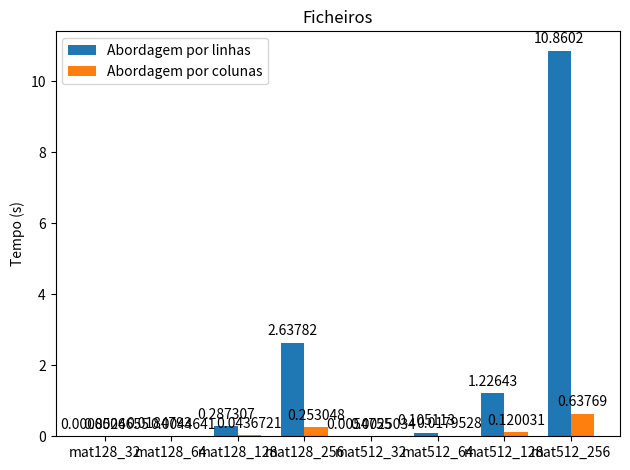

Reproduce this figure in Python.
import matplotlib.pyplot as plt
import numpy as np


labels = ['mat128_32', 'mat128_64', 'mat128_128', 'mat128_256','mat512_32', 'mat512_64', 'mat512_128', 'mat512_256']
prog2 = [0.0008524, 0.0184793, 0.2873067, 2.6378241, 0.0054755, 0.1051129, 1.2264283, 10.8601548]#prog2
prog1 = [0.0006655, 0.0044641, 0.0436721, 0.2530478, 0.0025034, 0.0179528, 0.1200312, 0.6376904] #prog1


x = np.arange(len(labels))  # the label locations
width = 0.35  # the width of the bars

fig, ax = plt.subplots()
rects1 = ax.bar(x - width/2, prog2, width, label='Abordagem por linhas')
rects2 = ax.bar(x + width/2, prog1, width, label='Abordagem por colunas')

# Add some text for labels, title and custom x-axis tick labels, etc.
ax.set_ylabel('Tempo (s)')
ax.set_title('Ficheiros')
ax.set_xticks(x, labels)
ax.legend()

ax.bar_label(rects2, padding=3)
ax.bar_label(rects1, padding=3)

fig.tight_layout()

plt.show()